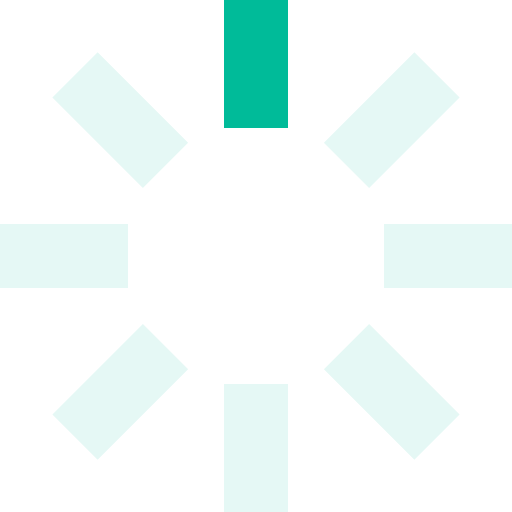
t = 0.00 s
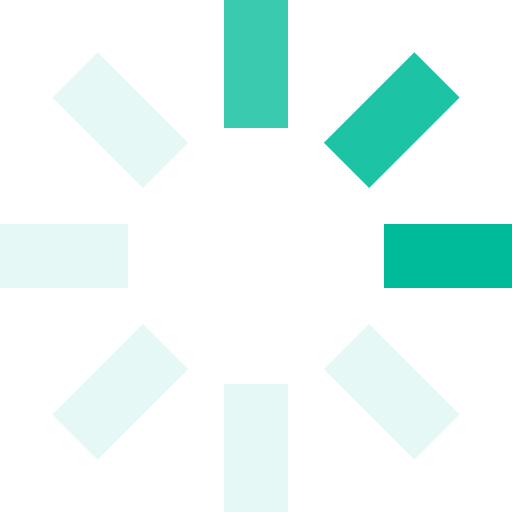
t = 0.25 s
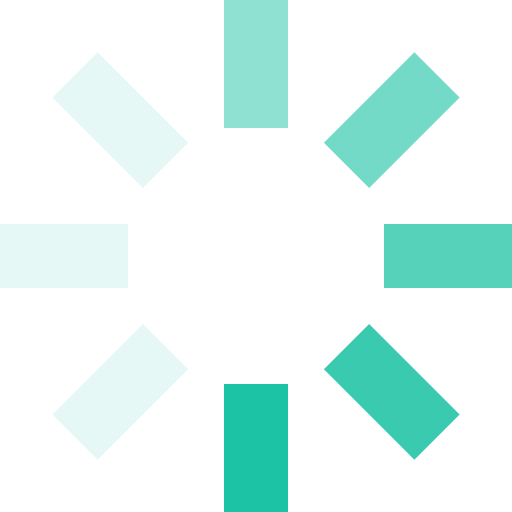
t = 0.63 s
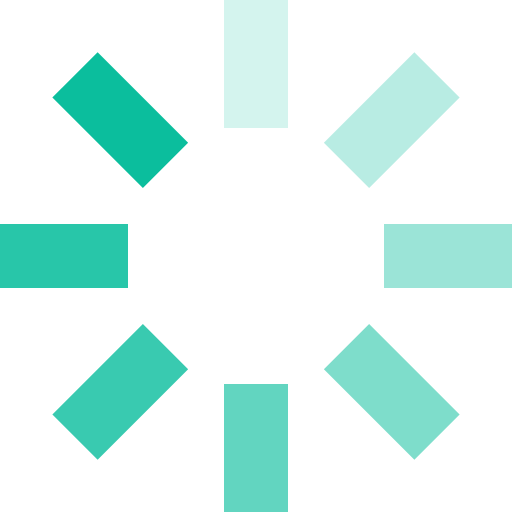
t = 0.93 s
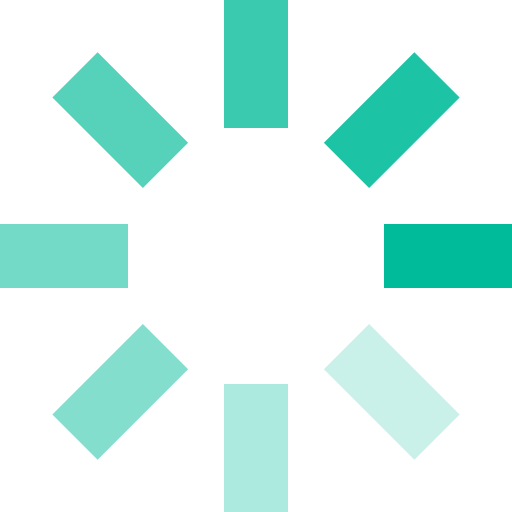
t = 1.25 s
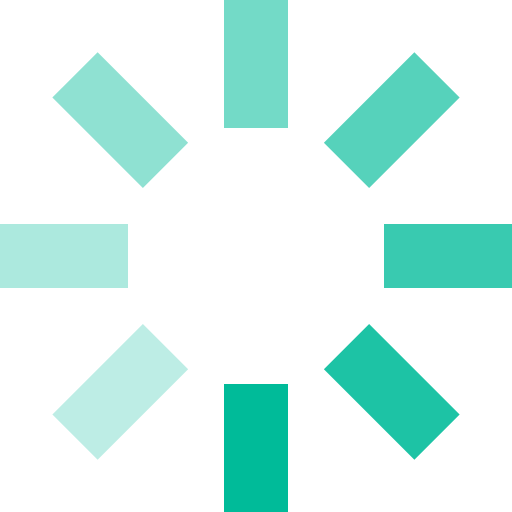
t = 1.50 s

The animated SVG that drew these frames (rendered in a browser with its animation timeline set to each time). Animation: 8 SMIL elements (animate=8); one cycle of 1.88 s, repeats indefinitely.

<svg id="loading" xmlns="http://www.w3.org/2000/svg" viewBox="0 0 32 32" width="32" height="32" fill="#00bb99">
  <path opacity=".1" d="M14 0 H18 V8 H14 z" transform="rotate(0 16 16)">
    <animate attributeName="opacity" from="1" to=".1" dur="1s" repeatCount="indefinite" begin="0"/>
  </path>
  <path opacity=".1" d="M14 0 H18 V8 H14 z" transform="rotate(45 16 16)">
    <animate attributeName="opacity" from="1" to=".1" dur="1s" repeatCount="indefinite" begin="0.125s"/>
  </path>
  <path opacity=".1" d="M14 0 H18 V8 H14 z" transform="rotate(90 16 16)">
    <animate attributeName="opacity" from="1" to=".1" dur="1s" repeatCount="indefinite" begin="0.25s"/>
  </path>
  <path opacity=".1" d="M14 0 H18 V8 H14 z" transform="rotate(135 16 16)">
    <animate attributeName="opacity" from="1" to=".1" dur="1s" repeatCount="indefinite" begin="0.375s"/>
  </path>
  <path opacity=".1" d="M14 0 H18 V8 H14 z" transform="rotate(180 16 16)">
    <animate attributeName="opacity" from="1" to=".1" dur="1s" repeatCount="indefinite" begin="0.5s"/>
  </path>
  <path opacity=".1" d="M14 0 H18 V8 H14 z" transform="rotate(225 16 16)">
    <animate attributeName="opacity" from="1" to=".1" dur="1s" repeatCount="indefinite" begin="0.675s"/>
  </path>
  <path opacity=".1" d="M14 0 H18 V8 H14 z" transform="rotate(270 16 16)">
    <animate attributeName="opacity" from="1" to=".1" dur="1s" repeatCount="indefinite" begin="0.75s"/>
  </path>
  <path opacity=".1" d="M14 0 H18 V8 H14 z" transform="rotate(315 16 16)">
    <animate attributeName="opacity" from="1" to=".1" dur="1s" repeatCount="indefinite" begin="0.875s"/>
  </path>
</svg>
